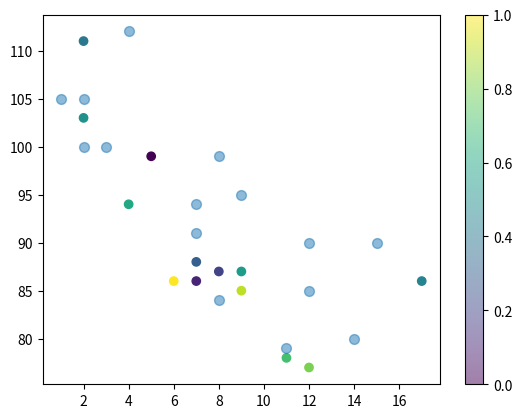

Python code for this plot:
import matplotlib.pyplot as plt
import numpy as np

'''
    #? Scatter plot การพร็อตแบบกระจาย
    #? ColorMap สีที่มีมาให้ใน matplotlib เรียกใช้ด้วย parameter cmap='viridis'
    #? เพิ่มแทบสีของ colormap ไปในพล็อตได้ด้วย plt.colorbar()
    #? เพิ่มขนาดจุดสำหรับของ scatter ด้วย parameter s = 10
    #? ปรับความโปร่งแสงของจุดด้วย parameter alpha = 0.5
'''
#day one, the age and speed of 13 cars:
x = np.array([5,7,8,7,2,17,2,9,4,11,12,9,6])
y = np.array([99,86,87,88,111,86,103,87,94,78,77,85,86])
colors = np.array([0, 10, 20, 30, 40, 45, 50, 55, 60, 70, 80, 90, 100])

plt.scatter(x, y, c=colors, cmap='viridis')

#? การเปรียบเทียบพล็อต
#day two, the age and speed of 15 cars:
x = np.array([2,2,8,1,15,8,12,9,7,3,11,4,7,14,12])
y = np.array([100,105,84,105,90,99,90,95,94,100,79,112,91,80,85])

plt.scatter(x, y, s=50, alpha=0.5)

plt.colorbar()
plt.show()
